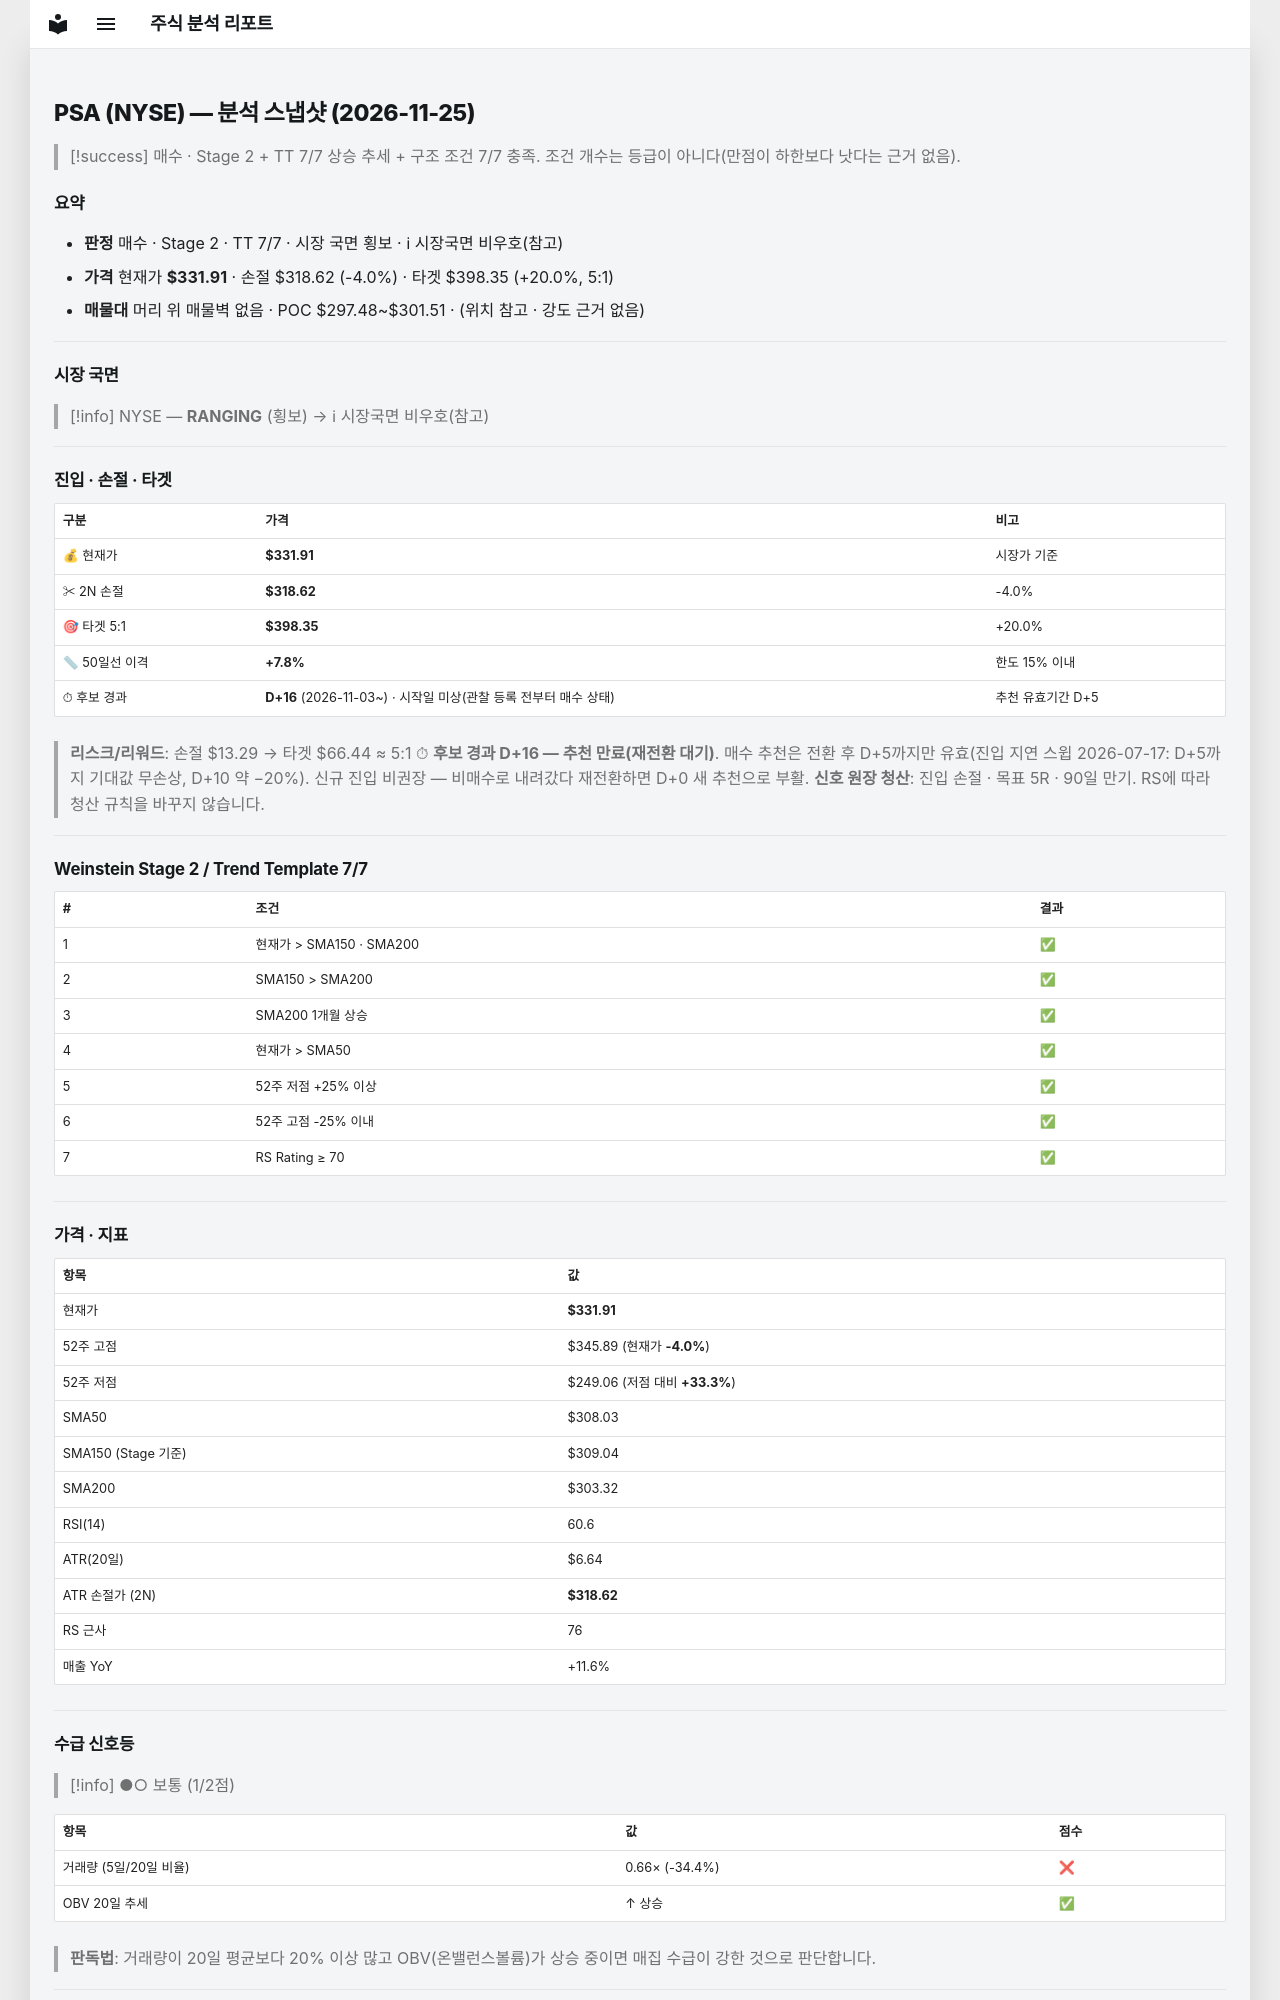

repository: soloandco/stock-reports · page: snapshots/PSA-2026-11-25/index.html · generator: mkdocs

---
type: analysis-snapshot
title: PSA 분석 스냅샷
ticker: PSA
market: NYSE
created: 2026-11-25
updated: 2026-11-25
bar-date: 2026-11-24
verdict: 매수후보
real-rr: 0.02
sma50-gap-pct: 7.8
candidate-days: 16
candidate-since: 2026-11-03
candidate-start-unknown: true
weekly-position: 저항대아래
weekly-overhead-price: 332.14
weekly-overhead-pct: 0.1
stage: 2
trend-template-score: 7
tt-max: 7
ma-set: sma-50-150-200
price: 331.9100036621094
stop-price: 318.6218432801305
market-regime: RANGING
supply-demand-score: 1/2
supply-demand-label: 보통
status: tracking
tags:
  - stock-agent
  - watchlist
  - PSA
  - analysis
related:
  - "[[analysis-template]]"
---

# PSA (NYSE) — 분석 스냅샷 (2026-11-25)

> [!success] 매수 · Stage 2 + TT 7/7
> 상승 추세 + 구조 조건 7/7 충족. 조건 개수는 등급이 아니다(만점이 하한보다 낫다는 근거 없음).

## 요약

- **판정** 매수 · Stage 2 · TT 7/7 · 시장 국면 횡보 · ℹ 시장국면 비우호(참고)
- **가격** 현재가 **$331.91** · 손절 $318.62 (-4.0%) · 타겟 $398.35 (+20.0%, 5:1)
- **매물대** 머리 위 매물벽 없음 · POC $297.48~$301.51 · (위치 참고 · 강도 근거 없음)

---

## 시장 국면

> [!info] NYSE — **RANGING** (횡보) → ℹ 시장국면 비우호(참고)

---

## 진입 · 손절 · 타겟

| 구분 | 가격 | 비고 |
|------|------|------|
| 💰 현재가 | **$331.91** | 시장가 기준 |
| ✂ 2N 손절 | **$318.62** | -4.0% |
| 🎯 타겟 5:1 | **$398.35** | +20.0% |
| 📏 50일선 이격 | **+7.8%** | 한도 15% 이내 |
| ⏱ 후보 경과 | **D+16** (2026-11-03~) · 시작일 미상(관찰 등록 전부터 매수 상태) | 추천 유효기간 D+5 |

> **리스크/리워드**: 손절 $13.29 → 타겟 $66.44 ≈ 5:1
> ⏱ **후보 경과 D+16 — 추천 만료(재전환 대기)**. 매수 추천은 전환 후 D+5까지만 유효(진입 지연 스윕 2026-07-17: D+5까지 기대값 무손상, D+10 약 −20%). 신규 진입 비권장 — 비매수로 내려갔다 재전환하면 D+0 새 추천으로 부활.
> **신호 원장 청산**: 진입 손절 · 목표 5R · 90일 만기. RS에 따라 청산 규칙을 바꾸지 않습니다.

---

## Weinstein Stage 2 / Trend Template 7/7

| # | 조건 | 결과 |
|---|------|------|
| 1 | 현재가 > SMA150 · SMA200 | ✅ |
| 2 | SMA150 > SMA200 | ✅ |
| 3 | SMA200 1개월 상승 | ✅ |
| 4 | 현재가 > SMA50 | ✅ |
| 5 | 52주 저점 +25% 이상 | ✅ |
| 6 | 52주 고점 -25% 이내 | ✅ |
| 7 | RS Rating ≥ 70 | ✅ |

---

## 가격 · 지표

| 항목 | 값 |
|------|---|
| 현재가 | **$331.91** |
| 52주 고점 | $345.89 (현재가 **-4.0%**) |
| 52주 저점 | $249.06 (저점 대비 **+33.3%**) |
| SMA50 | $308.03 |
| SMA150 (Stage 기준) | $309.04 |
| SMA200 | $303.32 |
| RSI(14) | 60.6 |
| ATR(20일) | $6.64 |
| ATR 손절가 (2N) | **$318.62** |
| RS 근사 | 76 |
| 매출 YoY | +11.6% |

---
## 수급 신호등

> [!info] ●○ 보통 (1/2점)

| 항목 | 값 | 점수 |
|------|------|------|
| 거래량 (5일/20일 비율) | 0.66× (-34.4%) | ❌ |
| OBV 20일 추세 | ↑ 상승 | ✅ |

> **판독법**: 거래량이 20일 평균보다 20% 이상 많고 OBV(온밸런스볼륨)가 상승 중이면 매집 수급이 강한 것으로 판단합니다.

---
